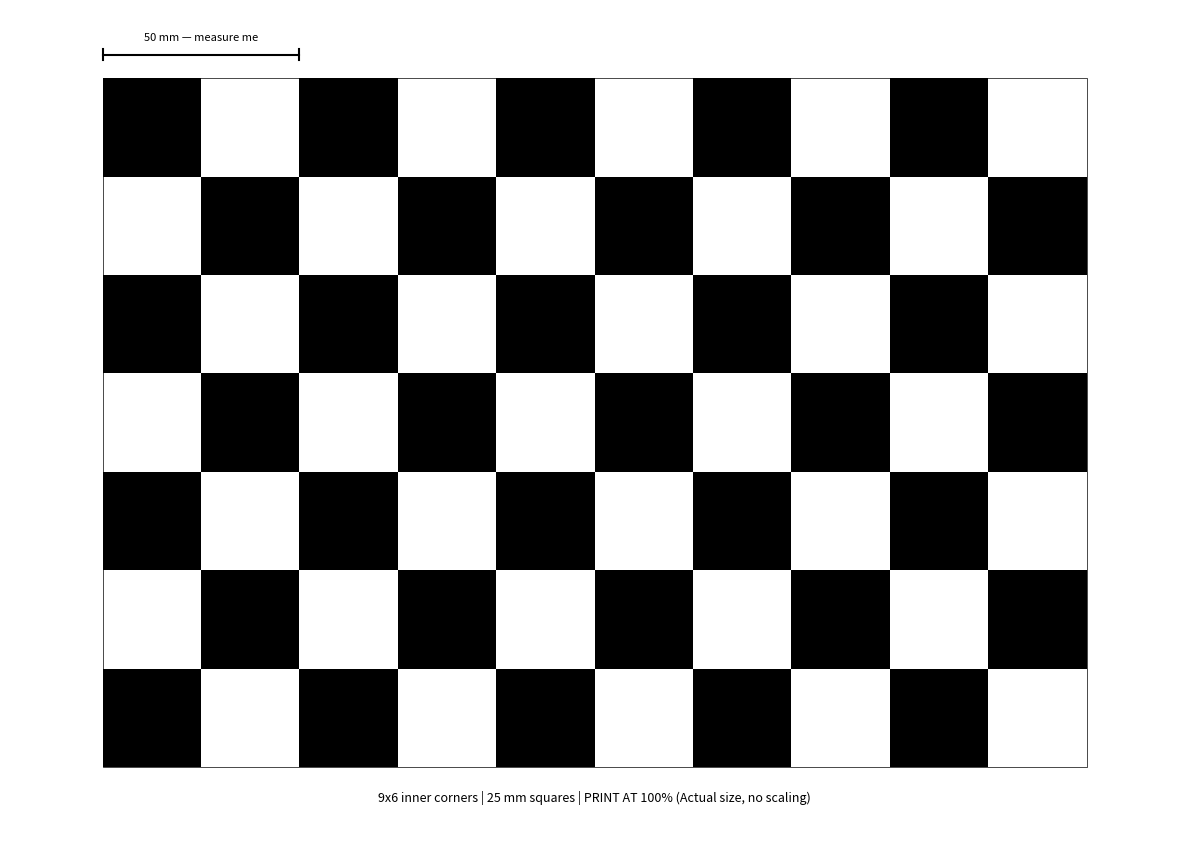

Reproduce this figure in Python.
#!/usr/bin/env python3
"""
make_checkerboard.py — generate a true-scale checkerboard PDF for camera calibration.

Defaults: A4 landscape, 9x6 INNER corners (10x7 squares), 25 mm squares.

Print the PDF at 100% / "Actual size" (NOT "Fit to page"). Then verify with a
ruler against the printed 50 mm scale bar before calibrating. Tape it flat onto
something rigid (clipboard, foam board, stiff cardboard) — any bend ruins the
calibration. Measure one square with a ruler and pass that exact value as
--square-mm to calibrate_camera.py (printers scale slightly).
"""

import matplotlib
matplotlib.use("Agg")
import matplotlib.pyplot as plt
from matplotlib.patches import Rectangle

# --- Geometry (millimetres) ------------------------------------------------- #
INNER_COLS, INNER_ROWS = 9, 6        # OpenCV inner-corner count
SQUARES_X, SQUARES_Y = INNER_COLS + 1, INNER_ROWS + 1   # 10 x 7 squares
SQUARE_MM = 25.0
PAGE_W, PAGE_H = 297.0, 210.0        # A4 landscape
OUT = "checkerboard_9x6_25mm.pdf"

board_w = SQUARES_X * SQUARE_MM
board_h = SQUARES_Y * SQUARE_MM
assert board_w <= PAGE_W and board_h <= PAGE_H, "board does not fit the page"

# Center the board on the page.
x0 = (PAGE_W - board_w) / 2.0
y0 = (PAGE_H - board_h) / 2.0

# Figure sized to the exact physical page so PDF maps 1 data-unit = 1 mm.
fig = plt.figure(figsize=(PAGE_W / 25.4, PAGE_H / 25.4))
ax = fig.add_axes([0, 0, 1, 1])      # full-bleed axes, no margins
ax.set_xlim(0, PAGE_W)
ax.set_ylim(0, PAGE_H)
ax.axis("off")

# Checkerboard squares (black where (i+j) is even so the outer ring is black).
for j in range(SQUARES_Y):
    for i in range(SQUARES_X):
        if (i + j) % 2 == 0:
            ax.add_patch(Rectangle((x0 + i * SQUARE_MM, y0 + j * SQUARE_MM),
                                   SQUARE_MM, SQUARE_MM,
                                   facecolor="black", edgecolor="none"))

# Thin border around the board so the printable area is obvious.
ax.add_patch(Rectangle((x0, y0), board_w, board_h,
                       fill=False, edgecolor="black", linewidth=0.5))

# Caption.
ax.text(PAGE_W / 2, y0 - 6,
        f"{INNER_COLS}x{INNER_ROWS} inner corners | {SQUARE_MM:.0f} mm squares "
        f"| PRINT AT 100% (Actual size, no scaling)",
        ha="center", va="top", fontsize=9)

# 50 mm reference scale bar (verify with a ruler after printing).
bar = 50.0
bx = x0
by = y0 + board_h + 6
ax.plot([bx, bx + bar], [by, by], color="black", linewidth=1.5)
for tick in (bx, bx + bar):
    ax.plot([tick, tick], [by - 1.5, by + 1.5], color="black", linewidth=1.5)
ax.text(bx + bar / 2, by + 3, "50 mm — measure me", ha="center", va="bottom",
        fontsize=8)

fig.savefig(OUT)
print(f"Wrote {OUT}  ({PAGE_W:.0f}x{PAGE_H:.0f} mm, "
      f"{SQUARES_X}x{SQUARES_Y} squares @ {SQUARE_MM:.0f} mm, "
      f"{INNER_COLS}x{INNER_ROWS} inner corners)")
